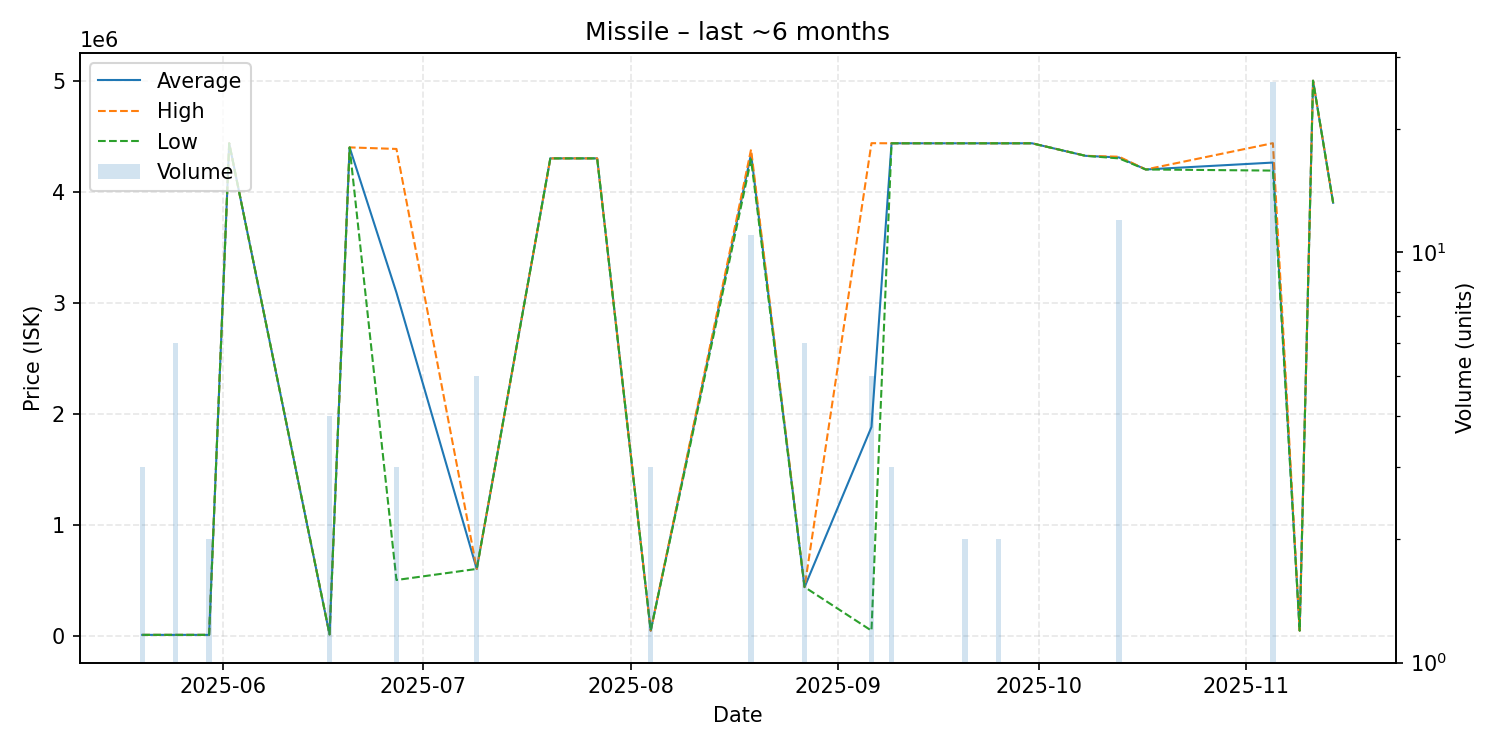

Data behind this chart, as committed beside it:
date, average, highest, lowest, order_count, volume
2025-05-20, 5707, 5707, 5707, 1, 3
2025-05-25, 5711, 5711, 5711, 1, 6
2025-05-30, 5709, 5709, 5709, 1, 2
2025-06-02, 4436000, 4436000, 4436000, 1, 1
2025-06-17, 10020, 10020, 10020, 1, 4
2025-06-20, 4399000, 4399000, 4399000, 1, 1
2025-06-27, 3090033, 4385000, 500100, 2, 3
2025-07-09, 600140, 600200, 600100, 2, 5
2025-07-20, 4300000, 4300000, 4300000, 1, 1
2025-07-27, 4300000, 4300000, 4300000, 1, 1
2025-08-04, 43620, 43620, 43620, 1, 3
2025-08-19, 4340091, 4380000, 4291000, 6, 11
2025-08-27, 436500, 436500, 436500, 4, 6
2025-09-06, 1879560, 4437000, 43650, 3, 5
2025-09-09, 4436000, 4436000, 4436000, 1, 3
2025-09-20, 4436000, 4436000, 4436000, 1, 2
2025-09-25, 4436000, 4436000, 4436000, 2, 2
2025-09-28, 4436000, 4436000, 4436000, 1, 1
2025-09-30, 4436000, 4436000, 4436000, 1, 1
2025-10-08, 4323000, 4323000, 4323000, 1, 1
2025-10-13, 4308083, 4315000, 4300000, 4, 12
2025-10-17, 4200000, 4200000, 4200000, 1, 1
2025-11-05, 4262231, 4437000, 4190000, 7, 26
2025-11-09, 44140, 44140, 44140, 1, 1
2025-11-11, 5000000, 5000000, 5000000, 1, 1
2025-11-14, 3900000, 3900000, 3900000, 1, 1
